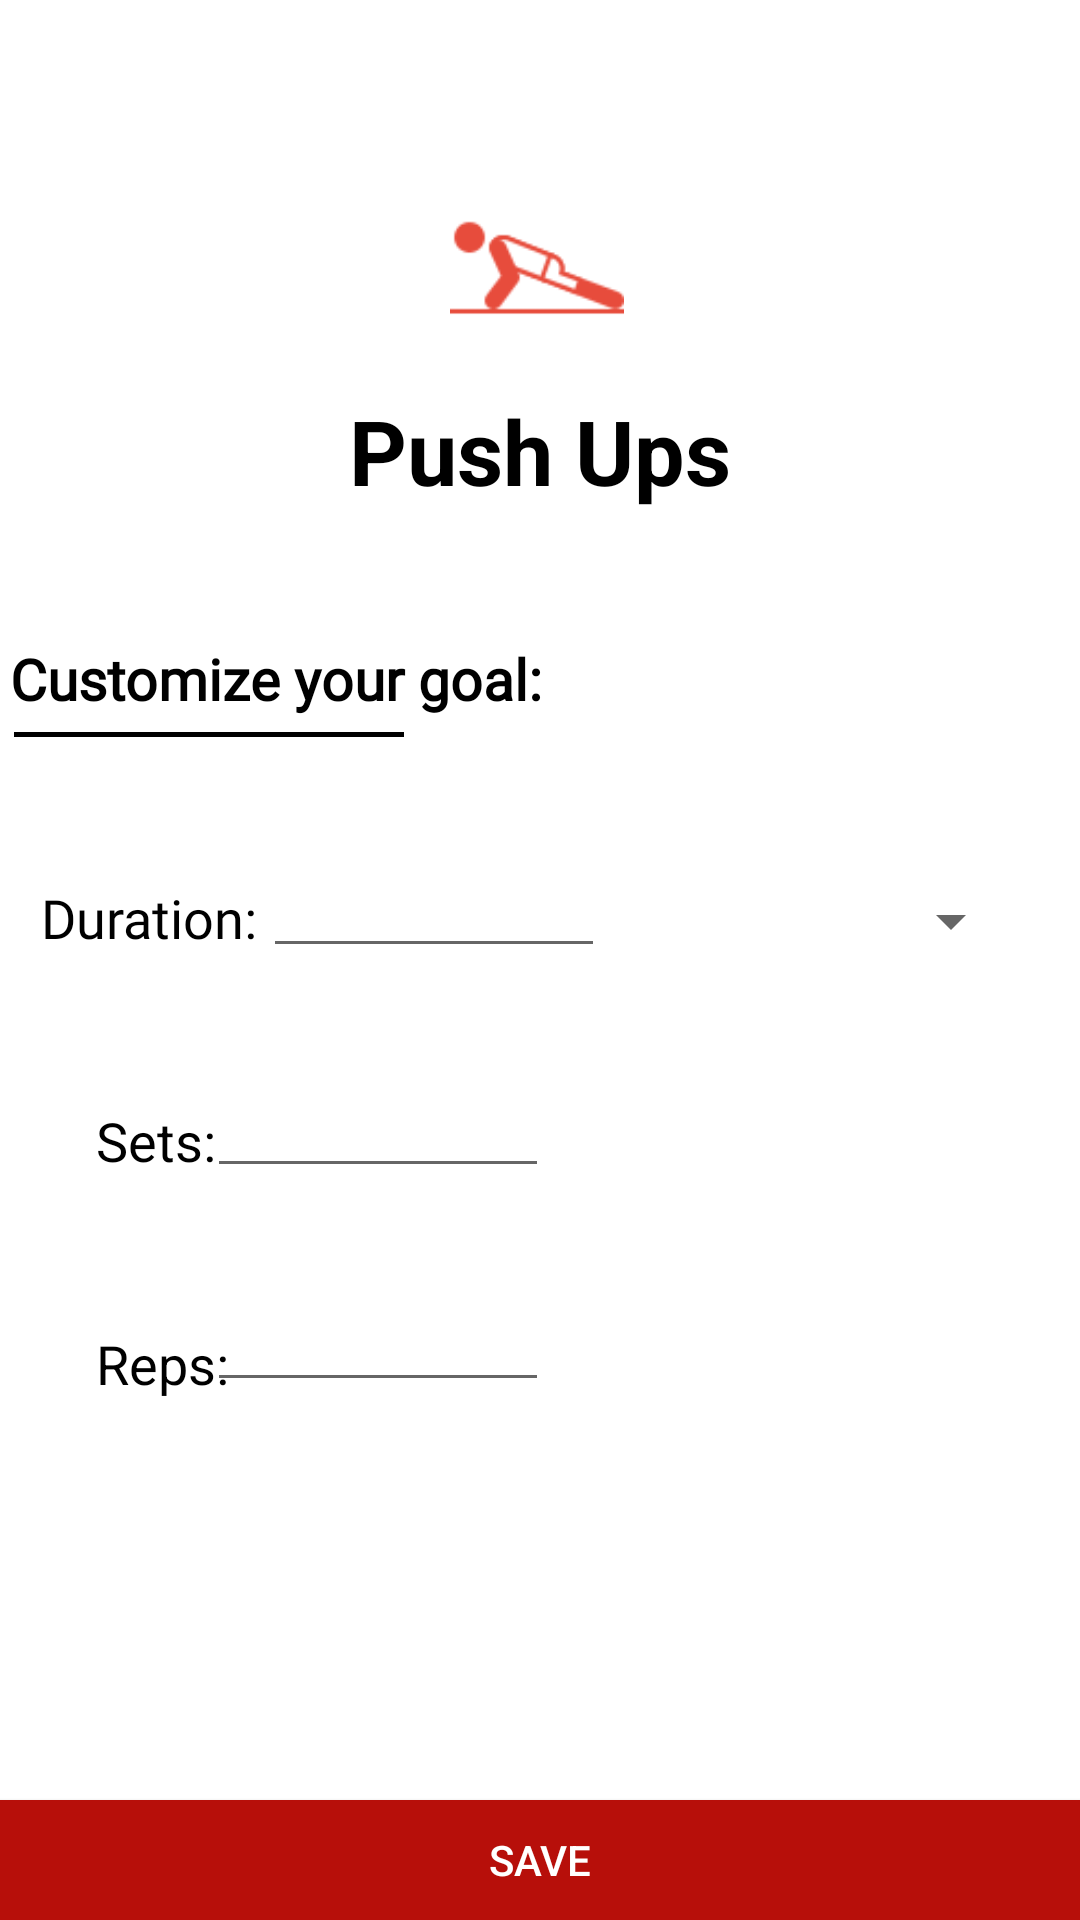

The Android layout XML behind this screen, and the referenced resources:
<!-- AndroidManifest.xml: application theme AppTheme -->
<!-- res/layout/activity_exercise_page.xml -->
<?xml version="1.0" encoding="utf-8"?>
<android.support.constraint.ConstraintLayout xmlns:android="http://schemas.android.com/apk/res/android"
    xmlns:app="http://schemas.android.com/apk/res-auto"
    xmlns:tools="http://schemas.android.com/tools"
    android:layout_width="match_parent"
    android:layout_height="match_parent"
    android:background="@color/white"
    tools:context=".goalsettings.ExercisePage">

    <TextView
        android:id="@+id/exerciseTitle"
        android:layout_width="wrap_content"
        android:layout_height="wrap_content"
        android:layout_marginStart="160dp"
        android:layout_marginEnd="160dp"
        android:text="Push Ups"
        android:textColor="@color/black"
        android:textSize="30dp"
        android:textStyle="bold"
        app:layout_constraintEnd_toEndOf="parent"
        app:layout_constraintStart_toStartOf="parent"
        app:layout_constraintTop_toBottomOf="@+id/exerciseIcon" />

    <ImageView
        android:id="@+id/exerciseIcon"
        android:layout_width="match_parent"
        android:layout_height="wrap_content"
        android:layout_marginStart="150dp"
        android:layout_marginTop="50dp"
        android:layout_marginEnd="152dp"
        app:layout_constraintEnd_toEndOf="parent"
        app:layout_constraintHorizontal_bias="1.0"
        app:layout_constraintStart_toStartOf="parent"
        app:layout_constraintTop_toTopOf="parent"
        app:srcCompat="@drawable/push_ups" />

    <TextView
        android:id="@+id/textView5"
        android:layout_width="wrap_content"
        android:layout_height="wrap_content"
        android:layout_marginEnd="176dp"
        android:layout_marginTop="43dp"
        android:fontFamily="@font/helvetica_regular"
        android:text="@string/customize_your_goal"
        android:textColor="@color/black"
        android:textSize="19dp"
        android:textStyle="bold"
        app:layout_constraintEnd_toEndOf="parent"
        app:layout_constraintStart_toStartOf="parent"
        app:layout_constraintTop_toBottomOf="@+id/exerciseTitle" />

    <View
        android:id="@+id/view"
        android:layout_width="130dp"
        android:layout_height="1.5dp"
        android:layout_marginEnd="265dp"
        android:layout_marginStart="44dp"
        android:layout_marginTop="5dp"
        android:background="@color/black"
        app:layout_constraintEnd_toEndOf="parent"
        app:layout_constraintStart_toStartOf="parent"
        app:layout_constraintTop_toBottomOf="@+id/textView5" />

    <TextView
        android:id="@+id/txtDuration"
        android:layout_width="wrap_content"
        android:layout_height="wrap_content"
        android:layout_marginStart="18dp"
        android:layout_marginTop="48dp"
        android:layout_marginEnd="1dp"
        android:fontFamily="@font/helvetica_regular"
        android:text="Duration:"
        android:textColor="@color/black"
        android:textSize="18dp"
        app:layout_constraintEnd_toStartOf="@+id/durationEditTxt"
        app:layout_constraintStart_toStartOf="parent"
        app:layout_constraintTop_toBottomOf="@+id/view" />

    <TextView
        android:id="@+id/txtSetsFragment"
        android:layout_width="wrap_content"
        android:layout_height="wrap_content"
        android:layout_marginStart="32dp"
        android:layout_marginTop="50dp"
        android:text="Sets:"
        android:textColor="@color/black"
        android:textSize="18dp"
        app:layout_constraintStart_toStartOf="parent"
        app:layout_constraintTop_toBottomOf="@+id/txtDuration" />

    <TextView
        android:id="@+id/txtRepsFragment"
        android:layout_width="wrap_content"
        android:layout_height="wrap_content"
        android:layout_marginStart="32dp"
        android:layout_marginTop="50dp"
        android:text="Reps:"
        android:textColor="@color/black"
        android:textSize="18dp"
        app:layout_constraintStart_toStartOf="parent"
        app:layout_constraintTop_toBottomOf="@+id/txtSetsFragment" />

    <Spinner
        android:id="@+id/durationSpinner"
        android:layout_width="144dp"
        android:layout_height="25dp"
        android:layout_marginTop="49dp"
        android:layout_marginEnd="19dp"
        app:layout_constraintEnd_toEndOf="parent"
        app:layout_constraintTop_toBottomOf="@+id/view"
        android:popupBackground="@color/dark_red"/>

    <EditText
        android:id="@+id/durationEditTxt"
        android:layout_width="114dp"
        android:layout_height="47dp"
        android:layout_marginStart="1dp"
        android:layout_marginTop="30dp"
        android:ems="10"
        android:inputType="text"
        android:maxLines="1"
        android:gravity="center"
        app:layout_constraintEnd_toStartOf="@+id/durationSpinner"
        app:layout_constraintStart_toEndOf="@+id/txtDuration"
        app:layout_constraintTop_toBottomOf="@+id/view" />

    <Button
        android:id="@+id/btnSaveExerices"
        android:layout_width="match_parent"
        android:layout_height="40dp"
        android:background="@color/dark_red"
        android:text="@string/save_button_name"
        android:textColor="@color/white"
        android:enabled="true"
        app:layout_constraintBottom_toBottomOf="parent"
        app:layout_constraintEnd_toEndOf="parent"
        app:layout_constraintStart_toStartOf="parent" />

    <EditText
        android:id="@+id/etSets"
        android:layout_width="114dp"
        android:layout_height="wrap_content"
        android:layout_marginTop="32dp"
        android:layout_marginEnd="177dp"
        android:ems="10"
        android:gravity="center"
        android:inputType="text"
        app:layout_constraintEnd_toEndOf="parent"
        app:layout_constraintTop_toBottomOf="@+id/durationEditTxt" />

    <EditText
        android:id="@+id/etReps"
        android:layout_width="114dp"
        android:layout_height="wrap_content"
        android:layout_marginTop="30dp"
        android:layout_marginEnd="177dp"
        android:ems="10"
        android:gravity="center"
        android:inputType="text"
        app:layout_constraintEnd_toEndOf="parent"
        app:layout_constraintTop_toBottomOf="@+id/etSets" />


</android.support.constraint.ConstraintLayout>
<!-- resources referenced by this layout -->
<resources>
  <color name="black">#000000</color>
  <color name="dark_red">#b70f0a</color>
  <color name="white">#ffffff</color>
  <!-- drawable push_ups: png bitmap (drawable, 2373 bytes) -->
  <string name="customize_your_goal">Customize your goal:</string>
  <string name="save_button_name">SAVE</string>
  <style name="AppTheme" parent="Theme.AppCompat.Light">
          
          <item name="colorPrimary">@color/colorPrimary</item>
          <item name="colorPrimaryDark">@color/colorPrimaryDark</item>
          <item name="colorAccent">@color/colorAccent</item>
      </style>
  <color name="colorPrimary">#008577</color>
  <color name="colorPrimaryDark">#b70f0a</color>
  <color name="colorAccent">#D81B60</color>
</resources>
